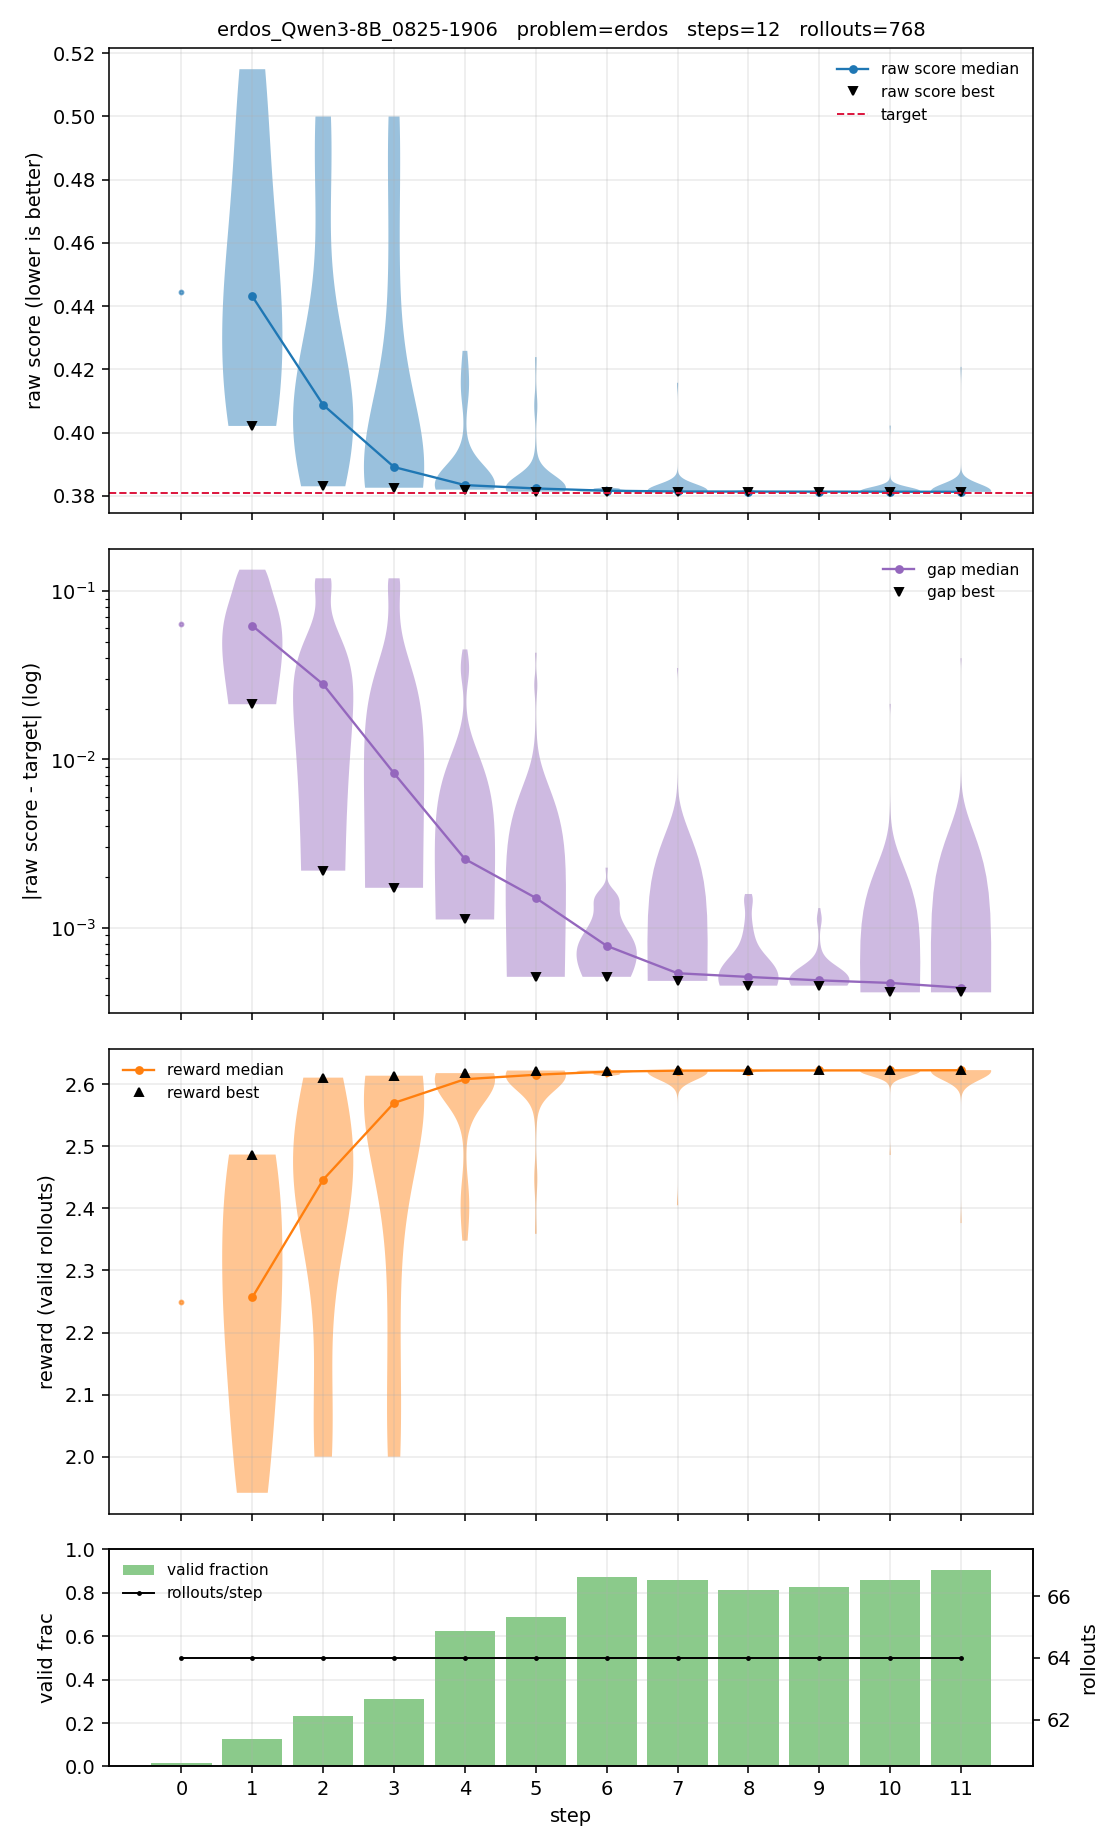

The data file committed next to this chart (first rows):
step, n, n_valid, valid_frac, raw_min, raw_p25, raw_median, raw_mean, raw_p75, raw_max, reward_min, reward_p25, reward_median, reward_mean, reward_p75, reward_max
0, 64, 1, 0.0156, 0.4445, 0.4445, 0.4445, 0.4445, 0.4445, 0.4445, 2.25, 2.25, 2.25, 2.25, 2.25, 2.25
1, 64, 8, 0.1250, 0.4021, 0.4145, 0.4431, 0.4478, 0.47, 0.515, 1.942, 2.129, 2.257, 2.249, 2.413, 2.487
2, 64, 15, 0.2344, 0.3831, 0.3983, 0.4088, 0.4225, 0.4309, 0.5, 2, 2.321, 2.446, 2.384, 2.511, 2.611
3, 64, 20, 0.3125, 0.3826, 0.3841, 0.3891, 0.4098, 0.4144, 0.5, 2, 2.414, 2.57, 2.459, 2.603, 2.614
4, 64, 40, 0.6250, 0.382, 0.3826, 0.3834, 0.389, 0.3866, 0.4259, 2.348, 2.587, 2.608, 2.573, 2.614, 2.618
5, 64, 44, 0.6875, 0.3814, 0.3821, 0.3824, 0.3849, 0.3828, 0.4239, 2.359, 2.613, 2.615, 2.599, 2.617, 2.622
6, 64, 56, 0.8750, 0.3814, 0.3814, 0.3817, 0.3818, 0.382, 0.3831, 2.61, 2.618, 2.62, 2.619, 2.622, 2.622
7, 64, 55, 0.8594, 0.3814, 0.3814, 0.3814, 0.3823, 0.3818, 0.4158, 2.405, 2.619, 2.622, 2.616, 2.622, 2.622
8, 64, 52, 0.8125, 0.3813, 0.3814, 0.3814, 0.3816, 0.3816, 0.3825, 2.615, 2.62, 2.622, 2.621, 2.622, 2.622
9, 64, 53, 0.8281, 0.3813, 0.3814, 0.3814, 0.3814, 0.3814, 0.3822, 2.617, 2.622, 2.622, 2.622, 2.622, 2.622
10, 64, 55, 0.8594, 0.3813, 0.3813, 0.3813, 0.3819, 0.3817, 0.4022, 2.486, 2.62, 2.622, 2.618, 2.622, 2.623
11, 64, 58, 0.9062, 0.3813, 0.3813, 0.3813, 0.3822, 0.3816, 0.4208, 2.376, 2.62, 2.623, 2.617, 2.623, 2.623
